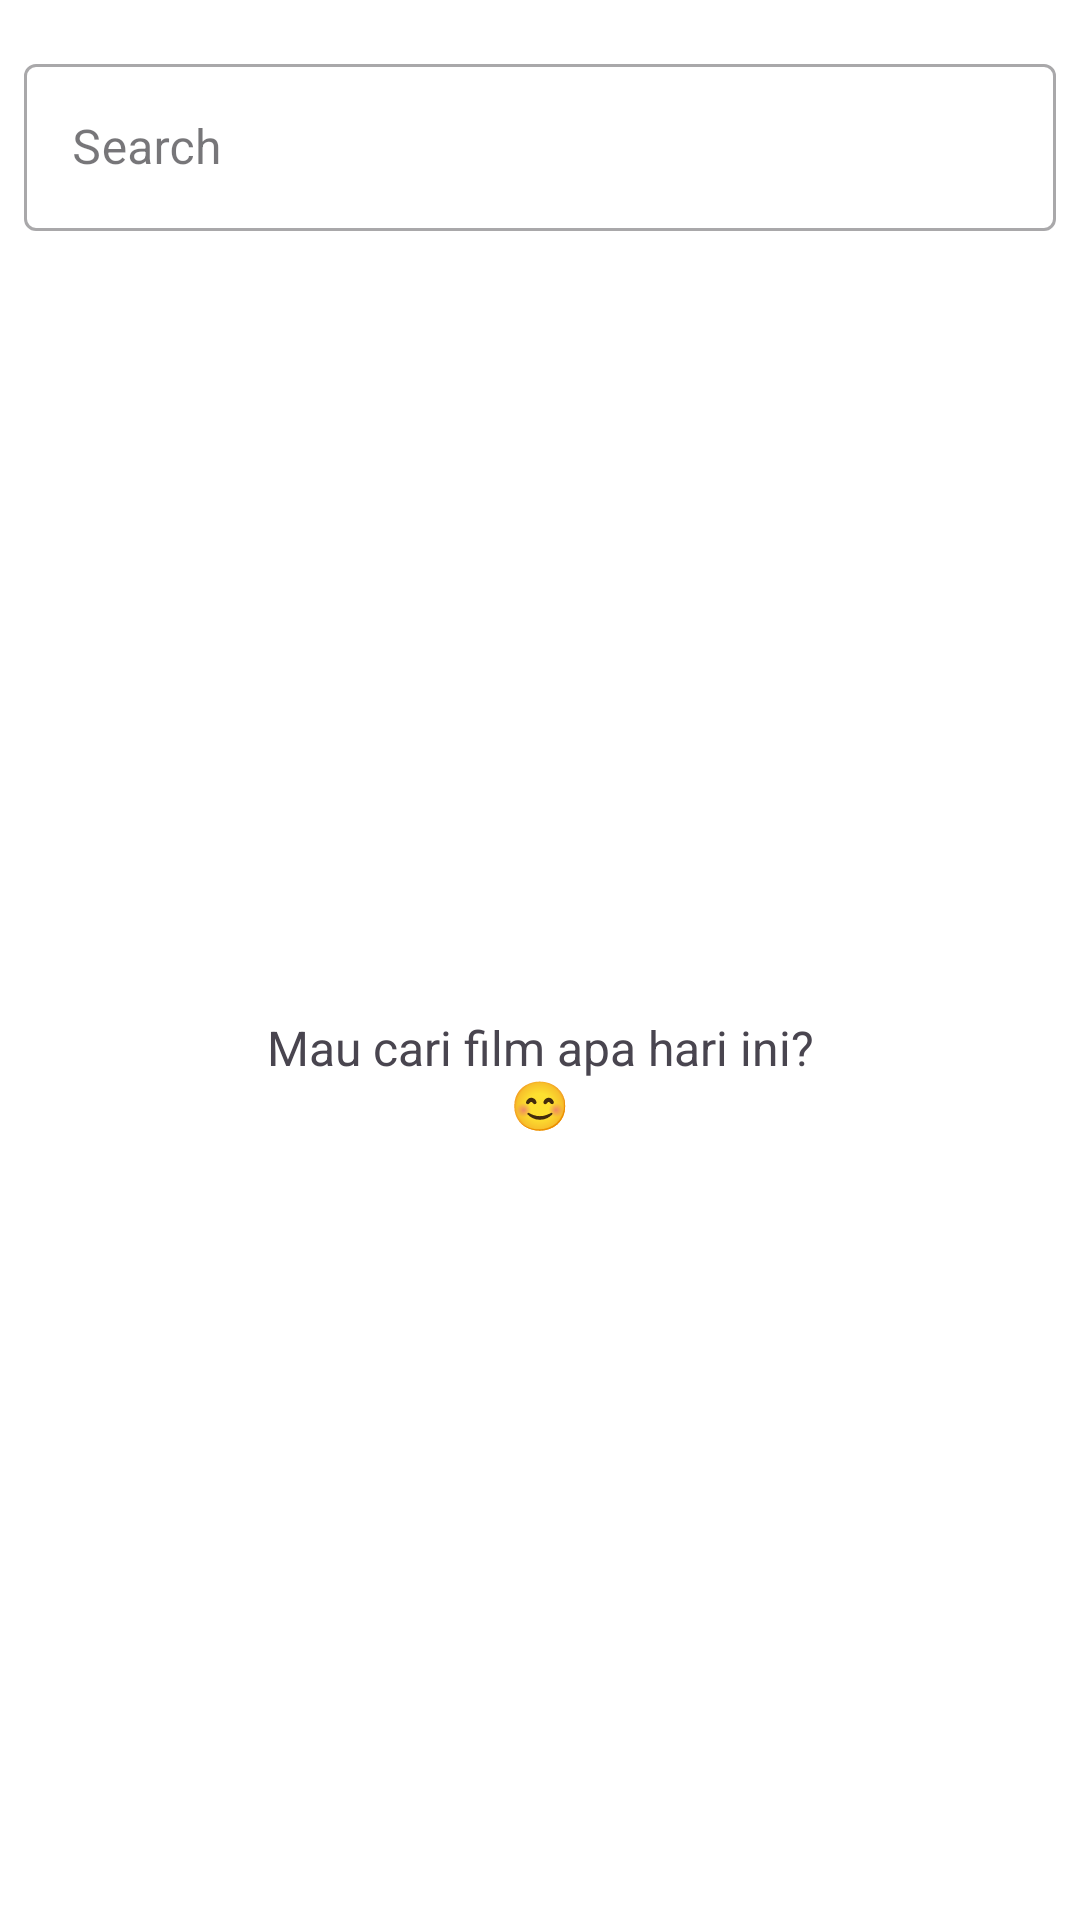

Write the Android layout XML for this screen, with the resource values it uses.
<!-- AndroidManifest.xml: application theme Base.Theme.BelajarAPI -->
<!-- res/layout/activity_main.xml -->
<?xml version="1.0" encoding="utf-8"?>
<androidx.constraintlayout.widget.ConstraintLayout
    xmlns:android="http://schemas.android.com/apk/res/android"
    xmlns:tools="http://schemas.android.com/tools"
    xmlns:app="http://schemas.android.com/apk/res-auto"
    android:layout_width="match_parent"
    android:layout_height="match_parent"
    tools:context=".ui.main.MainActivity">

    <FrameLayout
        android:id="@+id/frameLayout"
        android:layout_width="0dp"
        android:layout_height="wrap_content"
        android:layout_marginStart="8dp"
        android:layout_marginTop="16dp"
        android:layout_marginEnd="8dp"
        app:layout_constraintEnd_toEndOf="parent"
        app:layout_constraintStart_toStartOf="parent"
        app:layout_constraintTop_toTopOf="parent" >

        <com.google.android.material.textfield.TextInputLayout
            style="@style/Widget.MaterialComponents.TextInputLayout.OutlinedBox"
            android:layout_width="match_parent"
            android:layout_height="wrap_content" >

            <com.google.android.material.textfield.TextInputEditText
                android:id="@+id/et_query"
                android:layout_width="match_parent"
                android:layout_height="match_parent"
                android:hint="@string/search"
                android:inputType="text"
                android:maxLines="1"/>
        </com.google.android.material.textfield.TextInputLayout>

        <ImageView
            android:id="@+id/btn_search"
            android:layout_width="wrap_content"
            android:layout_height="wrap_content"
            android:src="@drawable/ic_search"
            app:tint="@color/search_icon_color"
            android:layout_marginTop="3dp"
            android:layout_gravity="end|center_vertical"
            android:layout_marginEnd="16dp"
            android:contentDescription="@string/app_name" />
    </FrameLayout>

    <androidx.recyclerview.widget.RecyclerView
        android:id="@+id/rv_film"
        android:layout_width="0dp"
        android:layout_height="0dp"
        android:layout_marginTop="16dp"
        app:layout_constraintBottom_toBottomOf="parent"
        app:layout_constraintEnd_toEndOf="parent"
        app:layout_constraintStart_toStartOf="parent"
        app:layout_constraintTop_toBottomOf="@+id/frameLayout" />

    <ProgressBar
        android:id="@+id/progressBar"
        style="?android:attr/progressBarStyle"
        android:layout_width="wrap_content"
        android:layout_height="wrap_content"
        android:layout_marginTop="16dp"
        app:layout_constraintBottom_toBottomOf="parent"
        app:layout_constraintEnd_toEndOf="parent"
        app:layout_constraintStart_toStartOf="parent"
        app:layout_constraintTop_toBottomOf="@+id/frameLayout"
        android:visibility="gone"/>

    <TextView
        android:id="@+id/tv_no_movies"
        android:layout_width="wrap_content"
        android:layout_height="wrap_content"
        android:gravity="center"
        android:textAlignment="center"
        android:text="@string/not_found"
        android:visibility="gone"
        android:textSize="16sp"
        app:layout_constraintBottom_toBottomOf="parent"
        app:layout_constraintEnd_toEndOf="parent"
        app:layout_constraintStart_toStartOf="parent"
        app:layout_constraintTop_toBottomOf="@+id/frameLayout" />

    <TextView
        android:id="@+id/tv_start_message"
        android:layout_width="wrap_content"
        android:layout_height="wrap_content"
        android:text="@string/looking_movie"
        android:textSize="16sp"
        android:visibility="visible"
        android:gravity="center"
        android:textAlignment="center"
        app:layout_constraintBottom_toBottomOf="parent"
        app:layout_constraintEnd_toEndOf="parent"
        app:layout_constraintStart_toStartOf="parent"
        app:layout_constraintTop_toBottomOf="@+id/frameLayout" />

</androidx.constraintlayout.widget.ConstraintLayout>
<!-- resources referenced by this layout -->
<resources>
  <!-- drawable ic_search (drawable) -->
  <vector android:height="24dp" android:tint="#000000"
      android:viewportHeight="24" android:viewportWidth="24"
      android:width="24dp" xmlns:android="http://schemas.android.com/apk/res/android">
      <path
          android:fillColor="@android:color/white"
          android:tint="?attr/colorControlNormal"
          android:pathData="M15.5,14h-0.79l-0.28,-0.27C15.41,12.59 16,11.11 16,9.5 16,5.91 13.09,3 9.5,3S3,5.91 3,9.5 5.91,16 9.5,16c1.61,0 3.09,-0.59 4.23,-1.57l0.27,0.28v0.79l5,4.99L20.49,19l-4.99,-5zM9.5,14C7.01,14 5,11.99 5,9.5S7.01,5 9.5,5 14,7.01 14,9.5 11.99,14 9.5,14z"/>
  </vector>
  <string name="app_name">BelajarAPI</string>
  <string name="looking_movie">Mau cari film apa hari ini?\n😊</string>
  <string name="not_found">😔\nJudul film tidak ditemukan.\nPeriksa kembali kueri pencarian anda.</string>
  <string name="search">Search</string>
  <style name="Base.Theme.BelajarAPI" parent="Theme.Material3.DayNight">
          <item name="android:statusBarColor">@color/white</item>
          <item name="android:windowBackground">@color/white</item>
          <item name="android:windowLightStatusBar">true</item>
      </style>
  <color name="white">#FFFFFF</color>
</resources>
